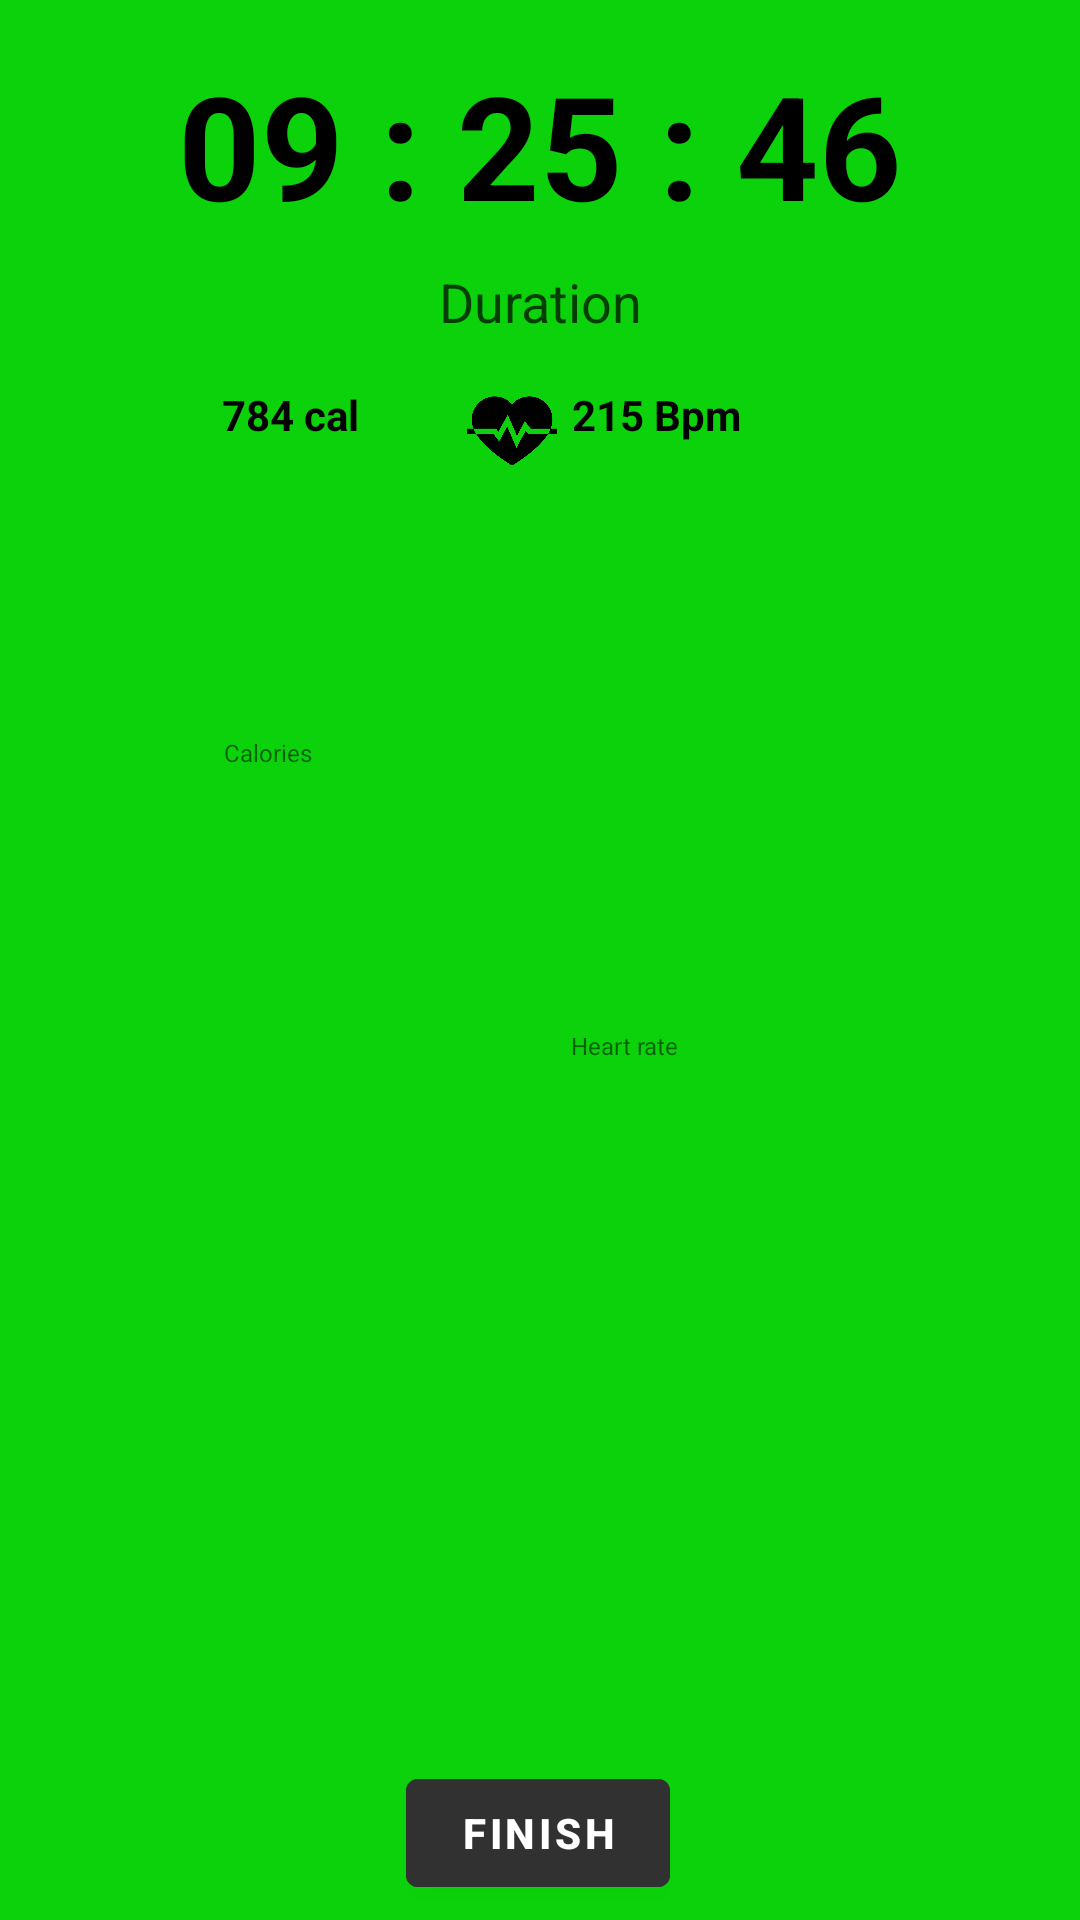

The Android layout XML behind this screen, and the referenced resources:
<!-- AndroidManifest.xml: application theme Theme.RunningApp -->
<!-- res/layout/fragment_bottom_sheet.xml -->
<?xml version="1.0" encoding="utf-8"?>
<androidx.constraintlayout.widget.ConstraintLayout xmlns:android="http://schemas.android.com/apk/res/android"
    xmlns:tools="http://schemas.android.com/tools"
    android:layout_width="match_parent"
    android:layout_height="250dp"
    xmlns:app="http://schemas.android.com/apk/res-auto"
    android:background="@color/green"
    tools:context=".ui.BottomSheetFragment">

    <TextView
        android:id="@+id/result"
        android:layout_width="wrap_content"
        android:layout_height="wrap_content"
        android:layout_marginTop="16dp"
        android:text="09 : 25 : 46"
        android:textColor="@color/black"
        android:textSize="48sp"
        android:textStyle="bold"
        app:layout_constraintEnd_toEndOf="parent"
        app:layout_constraintStart_toStartOf="parent"
        app:layout_constraintTop_toTopOf="parent" />

    <TextView
        android:id="@+id/textView7"
        android:layout_width="wrap_content"
        android:layout_height="wrap_content"
        android:layout_marginTop="8dp"
        android:text="Duration"
        android:textColor="@color/black"
        android:alpha="0.70"
        android:textSize="18sp"
        app:layout_constraintEnd_toEndOf="@+id/result"
        app:layout_constraintStart_toStartOf="@+id/result"
        app:layout_constraintTop_toBottomOf="@+id/result" />


    <ImageView
        android:id="@+id/imageView2"
        android:layout_width="30dp"
        android:layout_height="30dp"
        android:layout_marginStart="40dp"
        android:layout_marginTop="16dp"
        android:src="@drawable/fire"
        app:layout_constraintStart_toStartOf="parent"
        app:layout_constraintTop_toBottomOf="@+id/textView7" />

    <TextView
        android:id="@+id/bottomSheetCaloriesValue"
        android:layout_width="wrap_content"
        android:layout_height="wrap_content"
        android:layout_marginStart="4dp"
        android:text="784 cal"
        android:textColor="@color/black"
        android:textSize="14sp"
        android:textStyle="bold"
        android:ellipsize="end"
        app:layout_constraintBottom_toBottomOf="@+id/imageView2"
        app:layout_constraintStart_toEndOf="@+id/imageView2"
        app:layout_constraintTop_toTopOf="@+id/imageView2"
        app:layout_constraintVertical_bias="0.0" />

    <TextView
        android:layout_width="wrap_content"
        android:layout_height="wrap_content"
        android:text="Calories"
        android:textSize="8sp"
        app:layout_constraintBottom_toBottomOf="@+id/textView6"
        app:layout_constraintEnd_toEndOf="@+id/bottomSheetCaloriesValue"
        app:layout_constraintHorizontal_bias="0.227"
        app:layout_constraintStart_toEndOf="@+id/imageView2"
        app:layout_constraintTop_toBottomOf="@+id/bottomSheetCaloriesValue" />

    <ImageView
        android:id="@+id/imageView3"
        android:layout_width="30dp"
        android:layout_height="30dp"
        android:layout_marginStart="36dp"
        android:layout_marginTop="16dp"
        android:src="@drawable/heart"
        app:layout_constraintStart_toEndOf="@+id/bottomSheetCaloriesValue"
        app:layout_constraintTop_toBottomOf="@+id/textView7" />

    <TextView
        android:id="@+id/bottomSheetHeartBate"
        android:layout_width="wrap_content"
        android:layout_height="wrap_content"
        android:layout_marginStart="5dp"
        android:text="215 Bpm"
        android:textColor="@color/black"
        android:textSize="14sp"
        android:textStyle="bold"
        app:layout_constraintStart_toEndOf="@+id/imageView3"
        app:layout_constraintTop_toTopOf="@+id/imageView3" />

    <TextView
        android:id="@+id/textView6"
        android:layout_width="wrap_content"
        android:layout_height="wrap_content"
        android:layout_marginBottom="38dp"

        android:text="Heart rate"
        android:textSize="8sp"
        app:layout_constraintBottom_toTopOf="@+id/finish"
        app:layout_constraintEnd_toEndOf="@+id/bottomSheetHeartBate"
        app:layout_constraintHorizontal_bias="0.185"
        app:layout_constraintStart_toEndOf="@+id/imageView3"
        app:layout_constraintTop_toBottomOf="@+id/bottomSheetHeartBate" />

    <ImageView
        android:id="@+id/imageView4"
        android:layout_width="30dp"
        android:layout_height="30dp"
        android:layout_marginStart="28dp"
        android:layout_marginBottom="32dp"
        android:src="@drawable/finish"

        app:layout_constraintStart_toEndOf="@+id/bottomSheetHeartBate"
        app:layout_constraintTop_toTopOf="@+id/bottomSheetHeartBate" />

    <TextView
        android:id="@+id/bottomSheetDistance"
        android:layout_width="wrap_content"
        android:layout_height="wrap_content"
        android:layout_marginStart="5dp"
        android:layout_marginEnd="52dp"
        android:text="2.34 km"
        android:textStyle="bold"
        android:textColor="@color/black"
        app:layout_constraintEnd_toEndOf="parent"
        app:layout_constraintHorizontal_bias="0.0"
        app:layout_constraintStart_toEndOf="@+id/imageView4"
        app:layout_constraintTop_toTopOf="@+id/imageView4" />

    <TextView
        android:layout_width="wrap_content"
        android:layout_height="wrap_content"
        android:text="Distance"
        android:textSize="8sp"
        app:layout_constraintBottom_toBottomOf="@+id/textView6"
        app:layout_constraintEnd_toEndOf="@+id/bottomSheetDistance"
        app:layout_constraintHorizontal_bias="0.227"
        app:layout_constraintStart_toEndOf="@+id/imageView4"
        app:layout_constraintTop_toBottomOf="@+id/bottomSheetDistance" />


    <com.google.android.material.button.MaterialButton
        android:id="@+id/finish"
        android:layout_width="wrap_content"
        android:layout_height="wrap_content"
        android:layout_marginBottom="5dp"
        android:backgroundTint="@color/black_grey"
        android:text="Fınısh"
        android:textColor="@color/white"
        android:textStyle="bold"
        app:layout_constraintBottom_toBottomOf="parent"
        app:layout_constraintEnd_toEndOf="parent"
        app:layout_constraintHorizontal_bias="0.498"
        app:layout_constraintStart_toStartOf="parent" />


</androidx.constraintlayout.widget.ConstraintLayout>
<!-- resources referenced by this layout -->
<resources>
  <color name="black">#FF000000</color>
  <color name="black_grey">#313131</color>
  <color name="green">#0BD20B</color>
  <color name="white">#FFFFFFFF</color>
  <!-- drawable heart: png bitmap (drawable, 12472 bytes) -->
  <style name="Theme.RunningApp" parent="Theme.MaterialComponents.DayNight.NoActionBar">
          
          <item name="colorPrimary">@color/green</item>
          <item name="colorPrimaryVariant">@color/purple_700</item>
          <item name="colorOnPrimary">@color/white</item>
          
          <item name="colorSecondary">@color/teal_200</item>
          <item name="colorSecondaryVariant">@color/teal_700</item>
          <item name="colorOnSecondary">@color/black</item>
          
          <item name="android:statusBarColor" tools:targetApi="l">?attr/colorPrimaryVariant</item>
          
      </style>
  <color name="purple_700">#FF3700B3</color>
  <color name="teal_200">#FF03DAC5</color>
  <color name="teal_700">#FF018786</color>
</resources>
